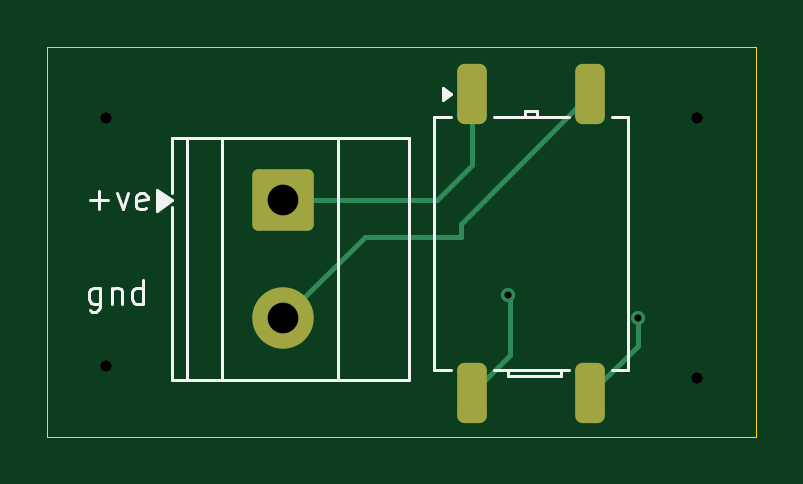
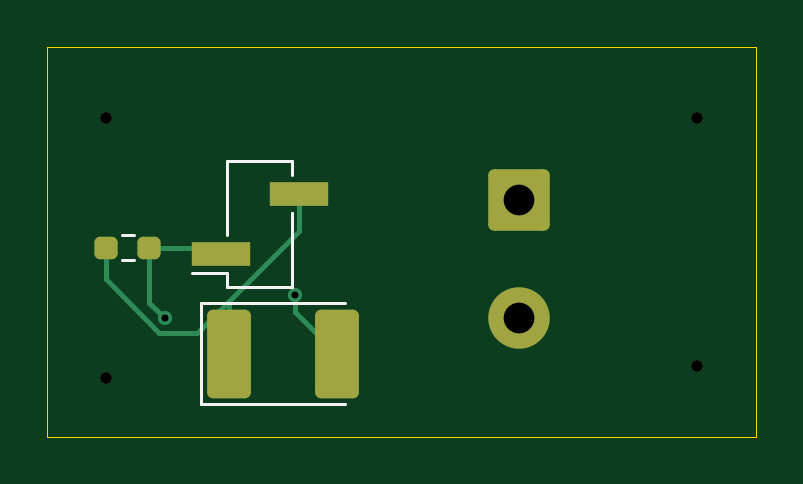
Circuit board: 11 layer files. Board 30.0 x 16.5 mm.
- bottom_copper: HalfWave_Rectifier-B_Cu.gbr (3203 bytes)
- bottom_mask: HalfWave_Rectifier-B_Mask.gbr (1861 bytes)
- paste: HalfWave_Rectifier-B_Paste.gbr (1462 bytes)
- bottom_silk: HalfWave_Rectifier-B_Silkscreen.gbr (1177 bytes)
- outline: HalfWave_Rectifier-Edge_Cuts.gbr (615 bytes)
- top_copper: HalfWave_Rectifier-F_Cu.gbr (2683 bytes)
- top_mask: HalfWave_Rectifier-F_Mask.gbr (1639 bytes)
- paste: HalfWave_Rectifier-F_Paste.gbr (1235 bytes)
- top_silk: HalfWave_Rectifier-F_Silkscreen.gbr (4548 bytes)
- drill: HalfWave_Rectifier-NPTH-drl.gbr (684 bytes)
- drill: HalfWave_Rectifier-PTH-drl.gbr (705 bytes)

=== bottom_copper: HalfWave_Rectifier-B_Cu.gbr (3203 bytes, source withheld) ===
=== bottom_mask: HalfWave_Rectifier-B_Mask.gbr (1861 bytes, source withheld) ===
=== paste: HalfWave_Rectifier-B_Paste.gbr (1462 bytes, source withheld) ===
=== bottom_silk: HalfWave_Rectifier-B_Silkscreen.gbr ===
%TF.GenerationSoftware,KiCad,Pcbnew,10.0.5*%
%TF.CreationDate,2026-08-28T01:30:07+05:30*%
%TF.ProjectId,HalfWave_Rectifier,48616c66-5761-4766-955f-526563746966,rev?*%
%TF.SameCoordinates,Original*%
%TF.FileFunction,Legend,Bot*%
%TF.FilePolarity,Positive*%
%FSLAX46Y46*%
G04 Gerber Fmt 4.6, Leading zero omitted, Abs format (unit mm)*
G04 Created by KiCad (PCBNEW 10.0.5) date 2026-08-28 01:30:07*
%MOMM*%
%LPD*%
G01*
G04 APERTURE LIST*
%ADD10C,0.120000*%
G04 APERTURE END LIST*
%TO.C,J2*%
D10*
X107620000Y-78850000D02*
X110380000Y-78850000D01*
X107620000Y-79420000D02*
X107620000Y-78850000D01*
X107620000Y-83580000D02*
X107620000Y-81040000D01*
X107620000Y-84150000D02*
X107620000Y-81040000D01*
X107620000Y-84150000D02*
X110380000Y-84150000D01*
X110380000Y-81960000D02*
X110380000Y-78850000D01*
X110380000Y-83580000D02*
X111850000Y-83580000D01*
X110380000Y-84150000D02*
X110380000Y-83580000D01*
%TO.C,D1*%
X105400000Y-84865000D02*
X111460000Y-84865000D01*
X111460000Y-84865000D02*
X111460000Y-89135000D01*
X111460000Y-89135000D02*
X105400000Y-89135000D01*
%TO.C,R1*%
X114842224Y-81977500D02*
X114332776Y-81977500D01*
X114842224Y-83022500D02*
X114332776Y-83022500D01*
%TD*%
M02*

=== outline: HalfWave_Rectifier-Edge_Cuts.gbr ===
%TF.GenerationSoftware,KiCad,Pcbnew,10.0.5*%
%TF.CreationDate,2026-08-28T01:30:07+05:30*%
%TF.ProjectId,HalfWave_Rectifier,48616c66-5761-4766-955f-526563746966,rev?*%
%TF.SameCoordinates,Original*%
%TF.FileFunction,Profile,NP*%
%FSLAX46Y46*%
G04 Gerber Fmt 4.6, Leading zero omitted, Abs format (unit mm)*
G04 Created by KiCad (PCBNEW 10.0.5) date 2026-08-28 01:30:07*
%MOMM*%
%LPD*%
G01*
G04 APERTURE LIST*
%TA.AperFunction,Profile*%
%ADD10C,0.050000*%
%TD*%
G04 APERTURE END LIST*
D10*
X88000000Y-74000000D02*
X118000000Y-74000000D01*
X118000000Y-90500000D01*
X88000000Y-90500000D01*
X88000000Y-74000000D01*
M02*

=== top_copper: HalfWave_Rectifier-F_Cu.gbr (2683 bytes, source withheld) ===
=== top_mask: HalfWave_Rectifier-F_Mask.gbr (1639 bytes, source withheld) ===
=== paste: HalfWave_Rectifier-F_Paste.gbr (1235 bytes, source withheld) ===
=== top_silk: HalfWave_Rectifier-F_Silkscreen.gbr ===
%TF.GenerationSoftware,KiCad,Pcbnew,10.0.5*%
%TF.CreationDate,2026-08-28T01:30:07+05:30*%
%TF.ProjectId,HalfWave_Rectifier,48616c66-5761-4766-955f-526563746966,rev?*%
%TF.SameCoordinates,Original*%
%TF.FileFunction,Legend,Top*%
%TF.FilePolarity,Positive*%
%FSLAX46Y46*%
G04 Gerber Fmt 4.6, Leading zero omitted, Abs format (unit mm)*
G04 Created by KiCad (PCBNEW 10.0.5) date 2026-08-28 01:30:07*
%MOMM*%
%LPD*%
G01*
G04 APERTURE LIST*
%ADD10C,0.125000*%
%ADD11C,0.120000*%
G04 APERTURE END LIST*
D10*
X89820331Y-80490166D02*
X90582236Y-80490166D01*
X90201283Y-80871119D02*
X90201283Y-80109214D01*
X90963188Y-80204452D02*
X91201283Y-80871119D01*
X91201283Y-80871119D02*
X91439378Y-80204452D01*
X92201283Y-80823500D02*
X92106045Y-80871119D01*
X92106045Y-80871119D02*
X91915569Y-80871119D01*
X91915569Y-80871119D02*
X91820331Y-80823500D01*
X91820331Y-80823500D02*
X91772712Y-80728261D01*
X91772712Y-80728261D02*
X91772712Y-80347309D01*
X91772712Y-80347309D02*
X91820331Y-80252071D01*
X91820331Y-80252071D02*
X91915569Y-80204452D01*
X91915569Y-80204452D02*
X92106045Y-80204452D01*
X92106045Y-80204452D02*
X92201283Y-80252071D01*
X92201283Y-80252071D02*
X92248902Y-80347309D01*
X92248902Y-80347309D02*
X92248902Y-80442547D01*
X92248902Y-80442547D02*
X91772712Y-80537785D01*
X90248902Y-84204452D02*
X90248902Y-85013976D01*
X90248902Y-85013976D02*
X90201283Y-85109214D01*
X90201283Y-85109214D02*
X90153664Y-85156833D01*
X90153664Y-85156833D02*
X90058426Y-85204452D01*
X90058426Y-85204452D02*
X89915569Y-85204452D01*
X89915569Y-85204452D02*
X89820331Y-85156833D01*
X90248902Y-84823500D02*
X90153664Y-84871119D01*
X90153664Y-84871119D02*
X89963188Y-84871119D01*
X89963188Y-84871119D02*
X89867950Y-84823500D01*
X89867950Y-84823500D02*
X89820331Y-84775880D01*
X89820331Y-84775880D02*
X89772712Y-84680642D01*
X89772712Y-84680642D02*
X89772712Y-84394928D01*
X89772712Y-84394928D02*
X89820331Y-84299690D01*
X89820331Y-84299690D02*
X89867950Y-84252071D01*
X89867950Y-84252071D02*
X89963188Y-84204452D01*
X89963188Y-84204452D02*
X90153664Y-84204452D01*
X90153664Y-84204452D02*
X90248902Y-84252071D01*
X90725093Y-84204452D02*
X90725093Y-84871119D01*
X90725093Y-84299690D02*
X90772712Y-84252071D01*
X90772712Y-84252071D02*
X90867950Y-84204452D01*
X90867950Y-84204452D02*
X91010807Y-84204452D01*
X91010807Y-84204452D02*
X91106045Y-84252071D01*
X91106045Y-84252071D02*
X91153664Y-84347309D01*
X91153664Y-84347309D02*
X91153664Y-84871119D01*
X92058426Y-84871119D02*
X92058426Y-83871119D01*
X92058426Y-84823500D02*
X91963188Y-84871119D01*
X91963188Y-84871119D02*
X91772712Y-84871119D01*
X91772712Y-84871119D02*
X91677474Y-84823500D01*
X91677474Y-84823500D02*
X91629855Y-84775880D01*
X91629855Y-84775880D02*
X91582236Y-84680642D01*
X91582236Y-84680642D02*
X91582236Y-84394928D01*
X91582236Y-84394928D02*
X91629855Y-84299690D01*
X91629855Y-84299690D02*
X91677474Y-84252071D01*
X91677474Y-84252071D02*
X91772712Y-84204452D01*
X91772712Y-84204452D02*
X91963188Y-84204452D01*
X91963188Y-84204452D02*
X92058426Y-84252071D01*
%TO.C,T1*%
D11*
X104390000Y-76965000D02*
X105090000Y-76965000D01*
X104390000Y-87685000D02*
X104390000Y-76965000D01*
X105090000Y-87685000D02*
X104390000Y-87685000D01*
X107500000Y-87935000D02*
X107500000Y-87685000D01*
X108250000Y-76715000D02*
X108250000Y-76965000D01*
X108750000Y-76715000D02*
X108250000Y-76715000D01*
X108750000Y-76965000D02*
X108750000Y-76715000D01*
X109750000Y-87685000D02*
X109750000Y-87935000D01*
X109750000Y-87935000D02*
X107500000Y-87935000D01*
X110090000Y-76965000D02*
X106910000Y-76965000D01*
X110090000Y-87685000D02*
X106910000Y-87685000D01*
X111910000Y-87685000D02*
X112610000Y-87685000D01*
X112610000Y-76965000D02*
X111910000Y-76965000D01*
X112610000Y-87685000D02*
X112610000Y-76965000D01*
X105090000Y-76000400D02*
X104760000Y-76240400D01*
X104760000Y-75760400D01*
X105090000Y-76000400D01*
G36*
X105090000Y-76000400D02*
G01*
X104760000Y-76240400D01*
X104760000Y-75760400D01*
X105090000Y-76000400D01*
G37*
%TO.C,J1*%
X93280000Y-77880000D02*
X103320000Y-77880000D01*
X93280000Y-80200000D02*
X93280000Y-77880000D01*
X93280000Y-88120000D02*
X93280000Y-80800000D01*
X93900000Y-77880000D02*
X93900000Y-88120000D01*
X95400000Y-77880000D02*
X95400000Y-88120000D01*
X100300000Y-77880000D02*
X100300000Y-88120000D01*
X103320000Y-77880000D02*
X103320000Y-88120000D01*
X103320000Y-88120000D02*
X93280000Y-88120000D01*
X93280000Y-80500000D02*
X92670000Y-80940000D01*
X92670000Y-80060000D01*
X93280000Y-80500000D01*
G36*
X93280000Y-80500000D02*
G01*
X92670000Y-80940000D01*
X92670000Y-80060000D01*
X93280000Y-80500000D01*
G37*
%TD*%
M02*

=== drill: HalfWave_Rectifier-NPTH-drl.gbr ===
%TF.GenerationSoftware,KiCad,Pcbnew,10.0.5*%
%TF.CreationDate,2026-08-28T01:30:19+05:30*%
%TF.ProjectId,HalfWave_Rectifier,48616c66-5761-4766-955f-526563746966,rev?*%
%TF.SameCoordinates,Original*%
%TF.FileFunction,NonPlated,1,2,NPTH,Drill*%
%TF.FilePolarity,Positive*%
%FSLAX46Y46*%
G04 Gerber Fmt 4.6, Leading zero omitted, Abs format (unit mm)*
G04 Created by KiCad (PCBNEW 10.0.5) date 2026-08-28 01:30:19*
%MOMM*%
%LPD*%
G01*
G04 APERTURE LIST*
%TA.AperFunction,ComponentDrill*%
%ADD10C,0.500000*%
%TD*%
G04 APERTURE END LIST*
D10*
%TO.C,H1*%
X90500000Y-77000000D03*
%TO.C,H2*%
X90500000Y-87500000D03*
%TO.C,H3*%
X115500000Y-77000000D03*
%TO.C,H4*%
X115500000Y-88000000D03*
M02*

=== drill: HalfWave_Rectifier-PTH-drl.gbr ===
%TF.GenerationSoftware,KiCad,Pcbnew,10.0.5*%
%TF.CreationDate,2026-08-28T01:30:19+05:30*%
%TF.ProjectId,HalfWave_Rectifier,48616c66-5761-4766-955f-526563746966,rev?*%
%TF.SameCoordinates,Original*%
%TF.FileFunction,Plated,1,2,PTH,Drill*%
%TF.FilePolarity,Positive*%
%FSLAX46Y46*%
G04 Gerber Fmt 4.6, Leading zero omitted, Abs format (unit mm)*
G04 Created by KiCad (PCBNEW 10.0.5) date 2026-08-28 01:30:19*
%MOMM*%
%LPD*%
G01*
G04 APERTURE LIST*
%TA.AperFunction,ViaDrill*%
%ADD10C,0.300000*%
%TD*%
%TA.AperFunction,ComponentDrill*%
%ADD11C,1.300000*%
%TD*%
G04 APERTURE END LIST*
D10*
X107500000Y-84500000D03*
X113000000Y-85500000D03*
D11*
%TO.C,J1*%
X98000000Y-80500000D03*
X98000000Y-85500000D03*
M02*
